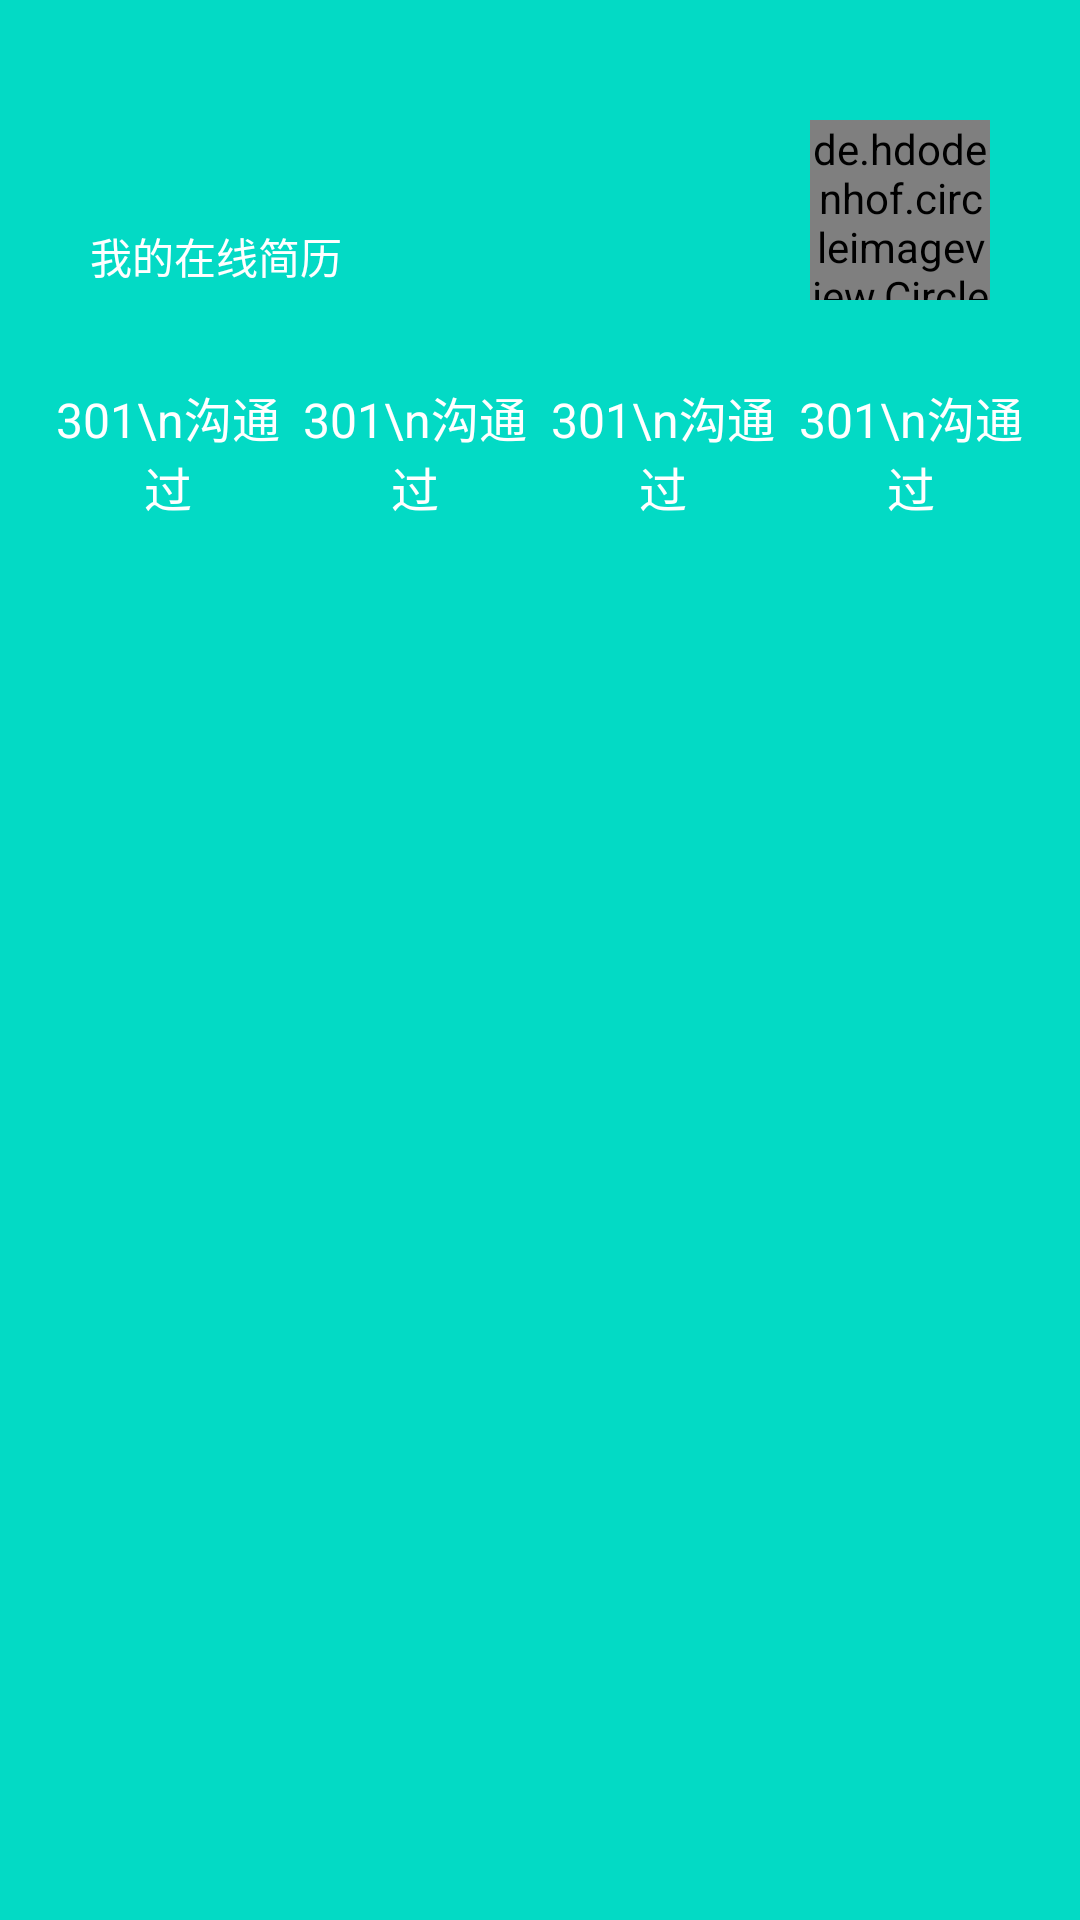

This screen was rendered from an Android layout file. Write that file and the resources it references.
<!-- AndroidManifest.xml: application theme AppTheme -->
<!-- res/layout/layout_top_view.xml -->
<?xml version="1.0" encoding="utf-8"?>
<LinearLayout xmlns:android="http://schemas.android.com/apk/res/android"
    android:layout_width="match_parent"
    android:layout_height="wrap_content"
    android:background="@color/colorAccent"
    android:orientation="vertical"
    android:paddingTop="40dp">

    <RelativeLayout
        android:id="@+id/top_view_id"
        android:layout_width="match_parent"
        android:layout_height="wrap_content"
        android:layout_above="@+id/top_view">


        <TextView
            android:id="@+id/jianli"
            android:layout_width="wrap_content"
            android:layout_height="wrap_content"
            android:layout_below="@+id/name"
            android:layout_marginLeft="30dp"
            android:paddingTop="35dp"
            android:paddingBottom="15dp"
            android:text="我的在线简历 "
            android:textColor="@android:color/white" />

        <de.hdodenhof.circleimageview.CircleImageView
            android:id="@+id/me_icon"
            android:layout_width="60dp"
            android:layout_height="60dp"
            android:layout_alignParentRight="true"
            android:layout_marginRight="30dp"
            android:layout_marginBottom="10dp"
            android:src="@drawable/boss_avatar_7" />
    </RelativeLayout>

    <LinearLayout
        android:id="@+id/top_view"
        android:layout_width="match_parent"
        android:layout_height="80dp"
        android:layout_alignParentBottom="true"
        android:gravity="center_vertical"
        android:orientation="horizontal"
        android:padding="15dp">

        <TextView
            android:layout_width="0dp"
            android:layout_height="wrap_content"
            android:layout_weight="1"
            android:gravity="center"
            android:text="301\n沟通过"
            android:textColor="@android:color/white"
            android:textSize="16sp" />

        <TextView
            android:layout_width="0dp"
            android:layout_height="wrap_content"
            android:layout_weight="1"
            android:gravity="center"
            android:text="301\n沟通过"
            android:textColor="@android:color/white"
            android:textSize="16sp" />

        <TextView
            android:layout_width="0dp"
            android:layout_height="wrap_content"
            android:layout_weight="1"
            android:gravity="center"
            android:text="301\n沟通过"
            android:textColor="@android:color/white"
            android:textSize="16sp" />

        <TextView
            android:layout_width="0dp"
            android:layout_height="wrap_content"
            android:layout_weight="1"
            android:gravity="center"
            android:text="301\n沟通过"
            android:textColor="@android:color/white"
            android:textSize="16sp" />

    </LinearLayout>

</LinearLayout>
<!-- resources referenced by this layout -->
<resources>
  <color name="colorAccent">#03DAC5</color>
  <!-- drawable boss_avatar_7: png bitmap (drawable-xxhdpi, 6391 bytes) -->
  <style name="AppTheme" parent="Theme.AppCompat.DayNight.NoActionBar">
          
          <item name="colorPrimary">@color/colorAccent</item>
          <item name="colorPrimaryDark">@color/colorAccent</item>
          <item name="colorAccent">@color/colorAccent</item>
      </style>
</resources>
